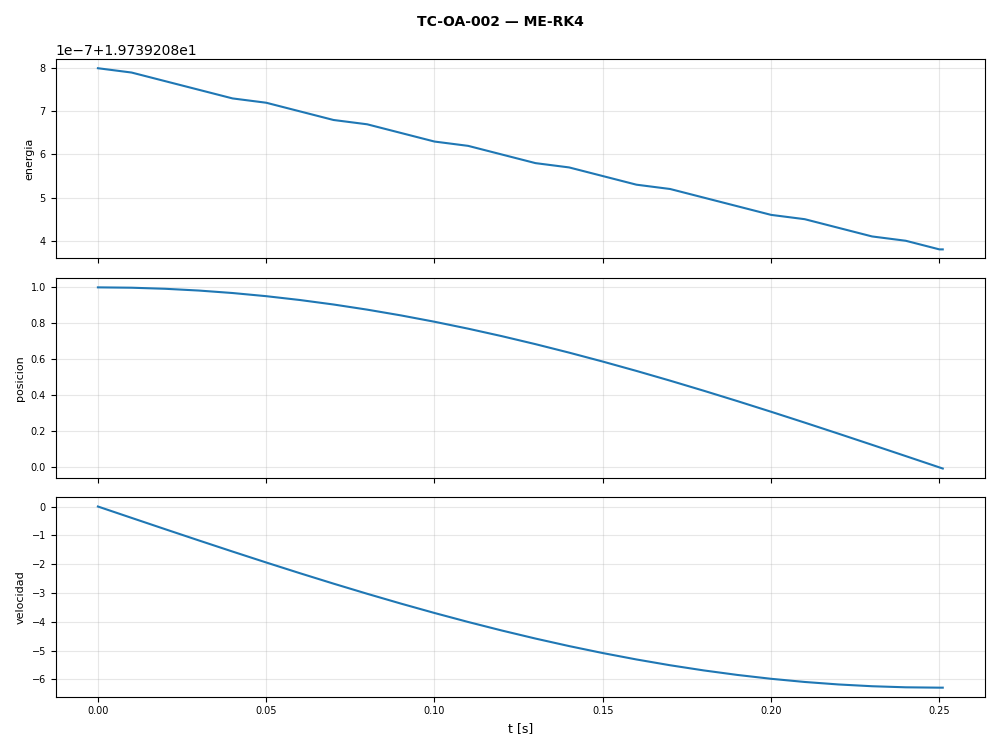

Values plotted in this chart, from the file beside it:
t, energia, posicion, velocidad
0.0, 19.74, 1.0, 0.0
0.01, 19.74, 0.998, -0.3945
0.02, 19.74, 0.9921, -0.7875
0.03, 19.74, 0.9823, -1.177
0.04, 19.74, 0.9686, -1.563
0.05, 19.74, 0.9511, -1.942
0.06, 19.74, 0.9298, -2.313
0.07, 19.74, 0.9048, -2.675
0.08, 19.74, 0.8763, -3.027
0.09, 19.74, 0.8443, -3.367
0.1, 19.74, 0.809, -3.693
0.11, 19.74, 0.7705, -4.005
0.12, 19.74, 0.729, -4.301
0.13, 19.74, 0.6845, -4.58
0.14, 19.74, 0.6374, -4.841
0.15, 19.74, 0.5878, -5.083
0.16, 19.74, 0.5358, -5.305
0.17, 19.74, 0.4818, -5.506
0.18, 19.74, 0.4258, -5.685
0.19, 19.74, 0.3681, -5.842
0.2, 19.74, 0.309, -5.976
0.21, 19.74, 0.2487, -6.086
0.22, 19.74, 0.1874, -6.172
0.23, 19.74, 0.1253, -6.234
0.24, 19.74, 0.06279, -6.271
0.25, 19.74, 2.037255478e-07, -6.283
0.251, 19.74, -0.006283, -6.283
